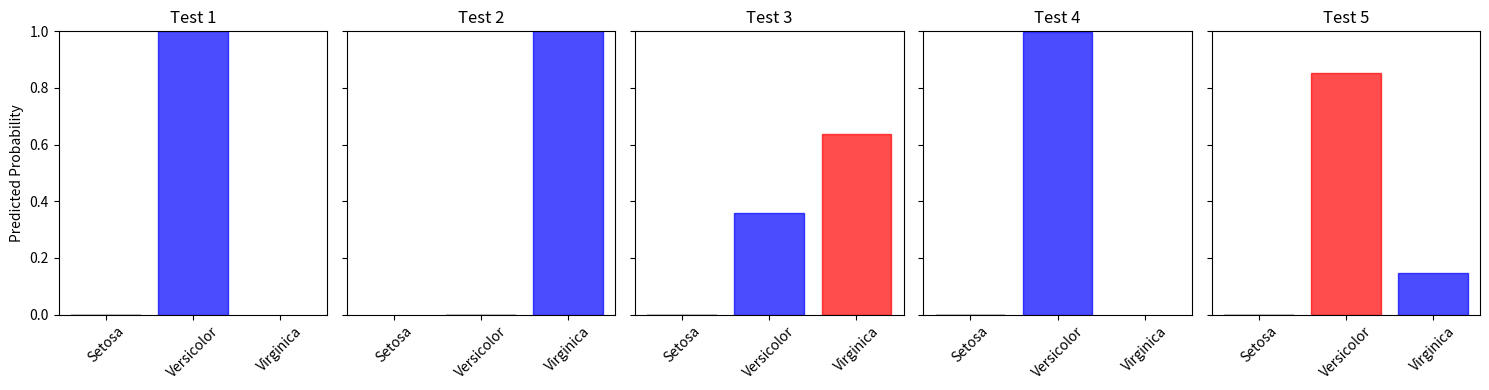

The matplotlib source for this figure:
"""
The expected ouputs can be:
Iris setosa	    [1, 0, 0]
Iris versicolor	[0, 1, 0]
Iris virginica	[0, 0, 1]  

The inputs are:
Sepal length
Sepal width
Petal length
Petal width
"""

import numpy as np
import matplotlib.pyplot as plt
from numpy.linalg import norm
from scipy import optimize

class IrisNeuralNetwork():
    def __init__(self):
        # L2 Regularization/ Weight decay
        self.Lambda = 0.00001
        
        # Hyperparameters Definition
        self.inputLayerSize = 4
        self.hiddenLayer1Size = 8
        self.hiddenLayer2Size = 4
        self.outputLayersize = 3

        # Weights Definition
        self.W1 = np.random.randn(self.inputLayerSize, self.hiddenLayer1Size)
        self.W2 = np.random.randn(self.hiddenLayer1Size, self.hiddenLayer2Size)
        self.W3 = np.random.randn(self.hiddenLayer2Size, self.outputLayersize)

        # Training values
        self.trainX = [
            [5.1, 3.5, 1.4, 0.2],  # Setosa
            [4.9, 3.0, 1.4, 0.2],  # Setosa
            [4.7, 3.2, 1.3, 0.2],  # Setosa
            [7.0, 3.2, 4.7, 1.4],  # Versicolor
            [6.4, 3.2, 4.5, 1.5],  # Versicolor
            [6.9, 3.1, 4.9, 1.5],  # Versicolor
            [6.3, 3.3, 6.0, 2.5],  # Virginica
            [5.8, 2.7, 5.1, 1.9],  # Virginica
            [7.1, 3.0, 5.9, 2.1],  # Virginica
        ]
        self.trainY = [
            [1, 0, 0], [1, 0, 0], [1, 0, 0],  # Setosa
            [0, 1, 0], [0, 1, 0], [0, 1, 0],  # Versicolor
            [0, 0, 1], [0, 0, 1], [0, 0, 1],  # Virginica
        ]
        
        # Testing values
        self.testX = [
            [6.7, 3.1, 4.4, 1.4],
            [5.6, 2.8, 4.9, 2.0],
            [6.3, 2.5, 4.9, 1.5],
            [5.7, 2.8, 4.1, 1.3],
            [6.7, 3.0, 5.0, 1.7]
        ]

        self.testY = [
            [0, 1, 0],
            [0, 0, 1],
            [0, 1, 0],
            [0, 1, 0],
            [0, 0, 1]
        ]

        # Normalizing data between 0 and 1
        train_max = np.amax(self.trainX, axis=0) # Compute BEFORE normalizing
        self.trainX = self.trainX/train_max
        self.testX = self.testX/train_max

    
    def sigmoid(self, x):
        """
        Sigmoid activation function
        """
        return 1/(1+np.exp(-x))

    def sigmoidPrime(self, x):
        """
        Derivative Sigmoid activation function
        """
        return self.sigmoid(x)*(1-self.sigmoid(x))
    
    def softmax(self, x):
        """
        Since we are getting more than 2 classes has an output, 
        using softmax is a better alternative to sigmoidPrime
        """
        exp_x = np.exp(x - np.max(x, axis=1, keepdims=True))
        return exp_x / np.sum(exp_x, axis=1, keepdims=True)

    def forward(self, X):
        """
        Forward propagation
        """
        self.z2 = np.dot(X ,self.W1)
        self.a2 = self.sigmoid(self.z2)
        self.z3 = np.dot(self.a2, self.W2)
        self.a3 = self.sigmoid(self.z3)
        self.z4 = np.dot(self.a3, self.W3)
        yHat = self.softmax(self.z4)
        return yHat

    def costfunction(self, X, Y):
        """
        Cost functions, y - yhat (y -> value wanted, yHat -> prediction)
        """
        yHat = self.forward(X)
        # Cross-entropy loss
        J = -np.sum(Y * np.log(yHat + 1e-8)) / X.shape[0] + \
            (self.Lambda/2) * (np.sum(self.W1**2) + np.sum(self.W2**2) + np.sum(self.W3**2))
        return J

    def gradientDescent(self, X, Y):
        """
        Calculate how much a weight affects the cost
        """
        yHat = self.forward(X)
        
        # Delta calculation
        delta4 = (yHat - Y)
        delta3 = np.dot(delta4, self.W3.T) * self.sigmoidPrime(self.z3)
        delta2 = np.dot(delta3, self.W2.T) * self.sigmoidPrime(self.z2)
        
        # Gradient Descent calc
        dJdW3 = np.dot(self.a3.T, delta4) / X.shape[0] + self.Lambda*self.W3
        dJdW2 = np.dot(self.a2.T, delta3) / X.shape[0] + self.Lambda*self.W2
        dJdW1 = np.dot(X.T, delta2) / X.shape[0] + self.Lambda*self.W1

        return dJdW1 ,dJdW2 ,dJdW3
    
    """
    Gradient descent check, should be a value > 1^-08
    """
    def getParams(self):
        params = np.concatenate((self.W1.ravel(), self.W2.ravel(), self.W3.ravel()))
        return params
    
    def setParams(self,params):
        W1_start = 0
        W1_end = self.hiddenLayer1Size*self.inputLayerSize
        self.W1 = np.reshape(params[W1_start:W1_end], (self.inputLayerSize, self.hiddenLayer1Size))

        W2_end = W1_end+self.hiddenLayer1Size*self.hiddenLayer2Size
        self.W2 = np.reshape(params[W1_end:W2_end], (self.hiddenLayer1Size, self.hiddenLayer2Size))

        W3_end = W2_end+self.outputLayersize*self.hiddenLayer2Size
        self.W3 = np.reshape(params[W2_end:W3_end], (self.hiddenLayer2Size, self.outputLayersize))

    def computeGradients(self,X, Y):
        """
        Backpropagation
        """
        dJdW1, dJdW2, dJdW3 = self.gradientDescent(X, Y)
        return np.concatenate((dJdW1.ravel(), dJdW2.ravel(), dJdW3.ravel()))

    def computeNumericalGradients(self, X, Y):
        """
        Gradient descent check, actual calc
        """
        paramsInitial = self.getParams()
        numgrad = np.zeros(paramsInitial.shape)
        perturb = np.zeros(paramsInitial.shape)
        e = 1e-4

        for p in range(len(paramsInitial)):
            perturb[p] = e
            self.setParams(paramsInitial + perturb)
            loss2 = self.costfunction(X, Y)

            self.setParams(paramsInitial - perturb)
            loss1 = self.costfunction(X, Y)

            numgrad[p] = (loss2-loss1) / (2*e)
            
            perturb[p] = 0

        self.setParams(paramsInitial)

        return numgrad

class trainer():
    def __init__(self):
        self.nn = IrisNeuralNetwork()

    def costFunctionWrapper(self, parms, X, Y):
        self.nn.setParams(parms)
        cost = self.nn.costfunction(X, Y)
        grad = self.nn.computeGradients(X, Y)
        return cost, grad

    def callbackF(self, params):
        self.nn.setParams(params)
        self.J.append(self.nn.costfunction(self.X, self.Y))
        self.testJ.append(self.nn.costfunction(self.testX, self.testY))

    def train(self, trainX, trainY, testX, testY):
        # Make internal values for callback function
        self.X = trainX
        self.Y = trainY

        self.testX = testX
        self.testY = testY

        # Make list to store costs
        self.J = []
        self.testJ = []

        params0 = self.nn.getParams()

        options = {'maxiter': 200, 'disp': True}
        _res = optimize.minimize(self.costFunctionWrapper, params0, jac=True, method='BFGS', \
                                 args=(trainX , trainY), options=options, callback=self.callbackF)
        
        #Replace the random params with trained params
        self.nn.setParams(_res.x)
        self.optimizationResults = _res

nn = IrisNeuralNetwork()

numgrad = nn.computeNumericalGradients(nn.trainX, nn.trainY)
grad = nn.computeGradients(nn.trainX, nn.trainY)

print("Gradient descent check:")
print(np.linalg.norm(grad-numgrad)/np.linalg.norm(grad+numgrad))

t = trainer()
t.train(t.nn.trainX, t.nn.trainY, t.nn.testX, t.nn.testY)

print(t.nn.forward(t.nn.testX))
print(t.nn.costfunction(t.nn.testX,t.nn.testY))

# Get predictions for test set
y_pred = t.nn.forward(t.nn.testX)  # shape: (n_samples, 3)
y_true = np.array(t.nn.testY)      # shape: (n_samples, 3)
class_names = ['Setosa', 'Versicolor', 'Virginica']

num_samples = len(y_pred)
fig, axes = plt.subplots(1, num_samples, figsize=(num_samples*3, 4), sharey=True)

x = np.arange(1, 4)  # 1, 2, 3 for the classes

for i in range(num_samples):
    ax = axes[i]
    # Plot all bars in gray
    bars = ax.bar(x, y_pred[i], color='gray', alpha=0.5)
    # Highlight true class in blue
    true_class = np.argmax(y_true[i])
    bars[true_class].set_color('blue')
    bars[true_class].set_alpha(0.7)
    # Highlight predicted class in red (if different from true)
    pred_class = np.argmax(y_pred[i])
    if pred_class != true_class:
        bars[pred_class].set_color('red')
        bars[pred_class].set_alpha(0.7)
    ax.set_ylim(0, 1)
    ax.set_xticks(x)
    ax.set_xticklabels(class_names, rotation=45)
    ax.set_title(f'Test {i+1}')
    if i == 0:
        ax.set_ylabel('Predicted Probability')

plt.tight_layout()
plt.show()
